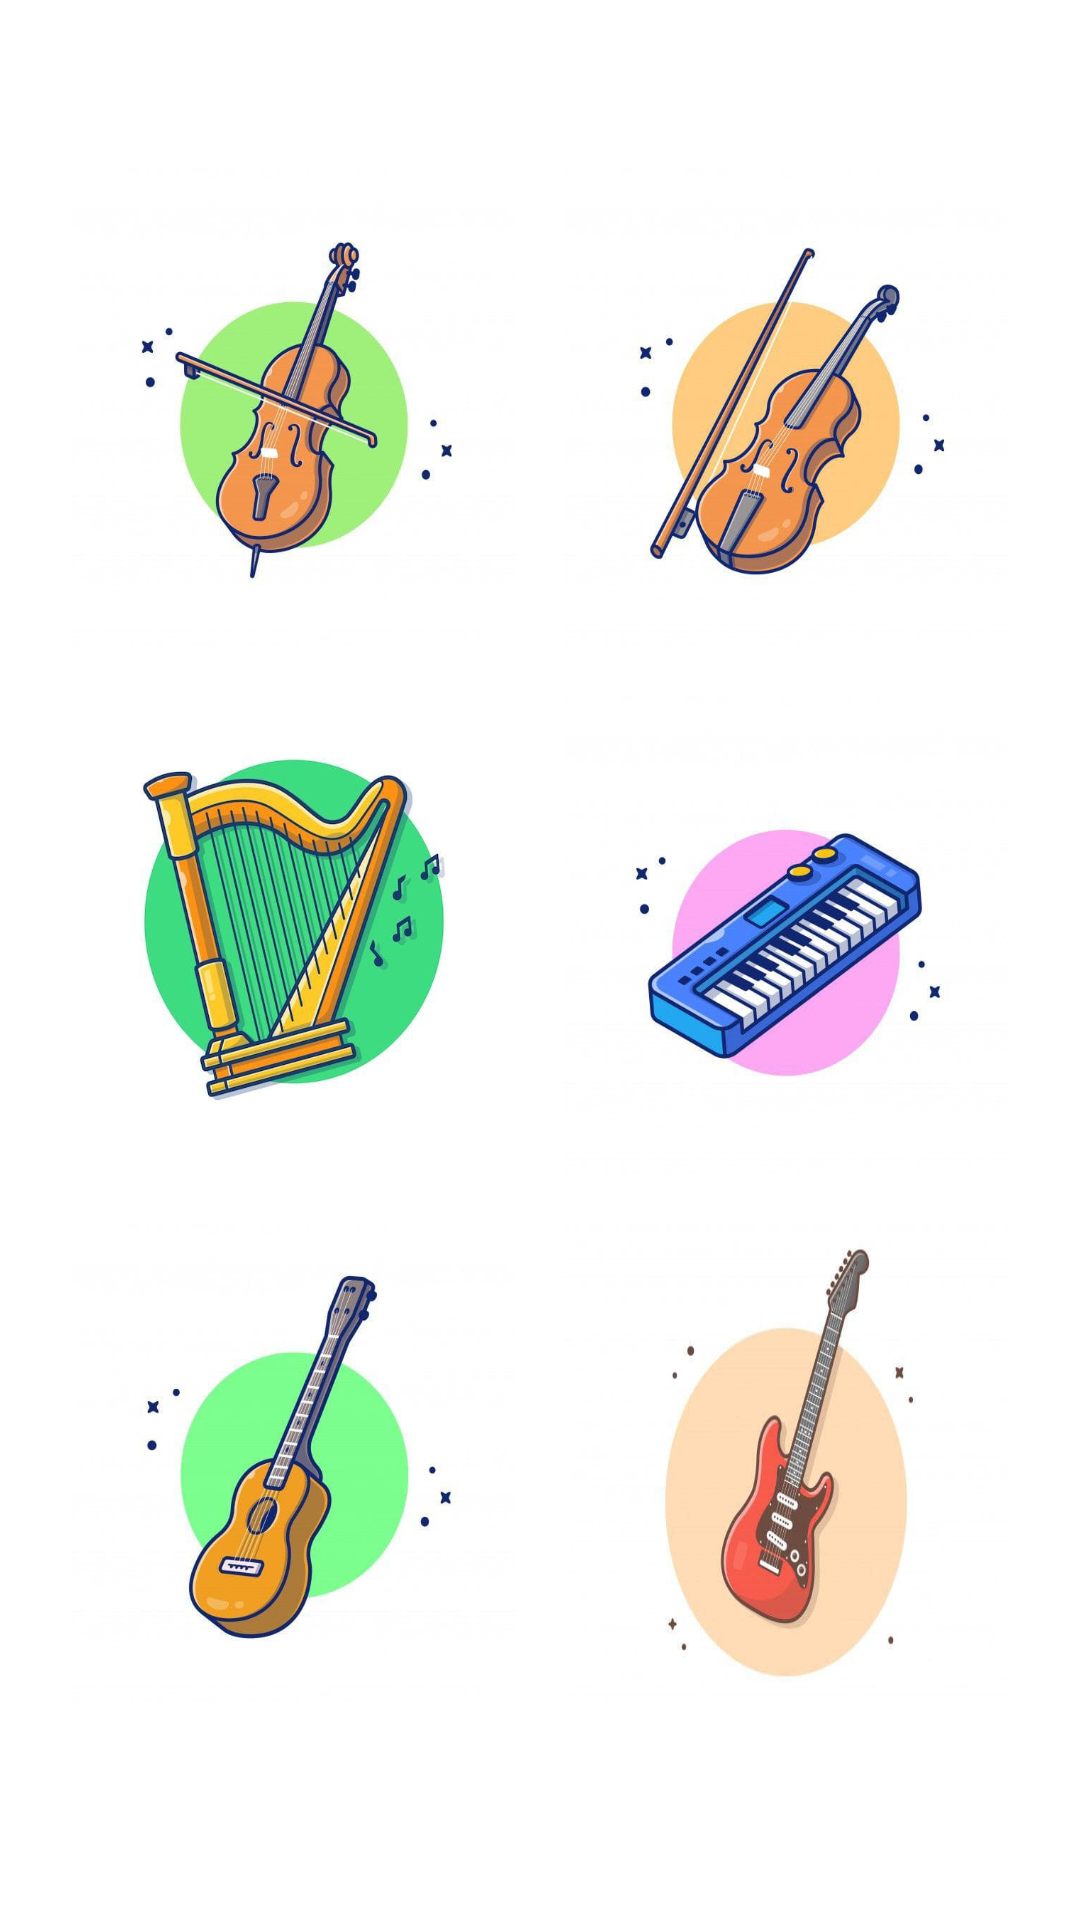

Write the Android layout XML for this screen, with the resource values it uses.
<!-- AndroidManifest.xml: application theme Theme.MeditasyonUygulamasi -->
<!-- res/layout/activity_muzik.xml -->
<?xml version="1.0" encoding="utf-8"?>
<LinearLayout xmlns:android="http://schemas.android.com/apk/res/android"
    xmlns:app="http://schemas.android.com/apk/res-auto"
    xmlns:tools="http://schemas.android.com/tools"
    android:layout_width="match_parent"
    android:layout_height="match_parent"
    android:orientation="vertical"
    android:gravity="center_horizontal"
    android:paddingTop="32dp"
    android:paddingBottom="48dp"
    android:background="#FFFFFF"
    tools:context=".MuzikActivity">


    <GridLayout
        android:layout_width="match_parent"
        android:layout_height="0dp"
        android:layout_weight="1"
        android:columnCount="2"
        android:rowCount="3"
        android:alignmentMode="alignMargins"
        android:columnOrderPreserved="false"
        android:layout_marginStart="16dp"
        android:layout_marginEnd="16dp"
        android:layout_marginTop="16dp"
        android:layout_marginBottom="16dp"
        android:orientation="horizontal"
        android:useDefaultMargins="true">

        <ImageButton
            android:id="@+id/cello_btn"
            android:layout_width="0dp"
            android:layout_height="0dp"
            android:layout_rowWeight="1"
            android:layout_columnWeight="1"
            android:layout_margin="8dp"
            android:background="@drawable/cello"
            tools:ignore="SpeakableTextPresentCheck" />

        <ImageButton
            android:id="@+id/keman_btn"
            android:layout_width="0dp"
            android:layout_height="0dp"
            android:layout_rowWeight="1"
            android:layout_columnWeight="1"
            android:layout_margin="8dp"
            android:background="@drawable/keman"
            tools:ignore="SpeakableTextPresentCheck" />

        <ImageButton
            android:id="@+id/arp_btn"
            android:layout_width="0dp"
            android:layout_height="0dp"
            android:layout_rowWeight="1"
            android:layout_columnWeight="1"
            android:layout_margin="8dp"
            android:background="@drawable/arp"
            tools:ignore="SpeakableTextPresentCheck" />

        <ImageButton
            android:id="@+id/keyboard_btn"
            android:layout_width="0dp"
            android:layout_height="0dp"
            android:layout_rowWeight="1"
            android:layout_columnWeight="1"
            android:layout_margin="8dp"
            android:background="@drawable/keyboard"
            tools:ignore="SpeakableTextPresentCheck" />

        <ImageButton
            android:id="@+id/kgitar_btn"
            android:layout_width="0dp"
            android:layout_height="0dp"
            android:layout_rowWeight="1"
            android:layout_columnWeight="1"
            android:layout_margin="8dp"
            android:background="@drawable/kgitar"
            tools:ignore="SpeakableTextPresentCheck" />

        <ImageButton
            android:id="@+id/egitar_btn"
            android:layout_width="0dp"
            android:layout_height="0dp"
            android:layout_rowWeight="1"
            android:layout_columnWeight="1"
            android:layout_margin="8dp"
            android:background="@drawable/egitar"
            tools:ignore="SpeakableTextPresentCheck" />

    </GridLayout>

</LinearLayout>
<!-- resources referenced by this layout -->
<resources>
  <!-- drawable arp: jpeg bitmap (drawable, 41150 bytes) -->
  <!-- drawable cello: jpeg bitmap (drawable, 24383 bytes) -->
  <!-- drawable egitar: jpeg bitmap (drawable, 16029 bytes) -->
  <!-- drawable keman: jpeg bitmap (drawable, 28830 bytes) -->
  <!-- drawable keyboard: jpeg bitmap (drawable, 26861 bytes) -->
  <!-- drawable kgitar: jpeg bitmap (drawable, 23359 bytes) -->
  <style name="Theme.MeditasyonUygulamasi" parent="Base.Theme.MeditasyonUygulamasi" />
  <style name="Base.Theme.MeditasyonUygulamasi" parent="Theme.AppCompat.DayNight.NoActionBar">
          
          
      </style>
</resources>
